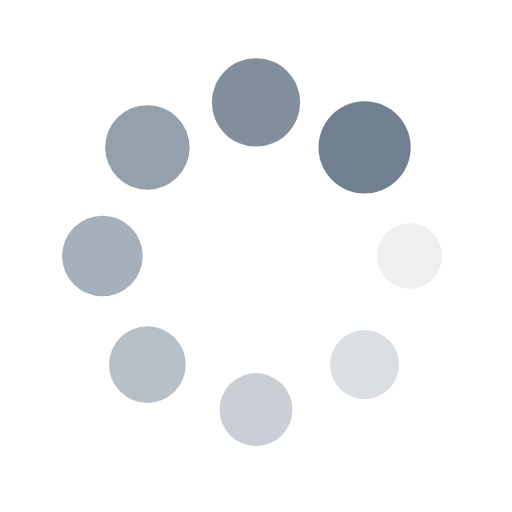
t = 0.00 s
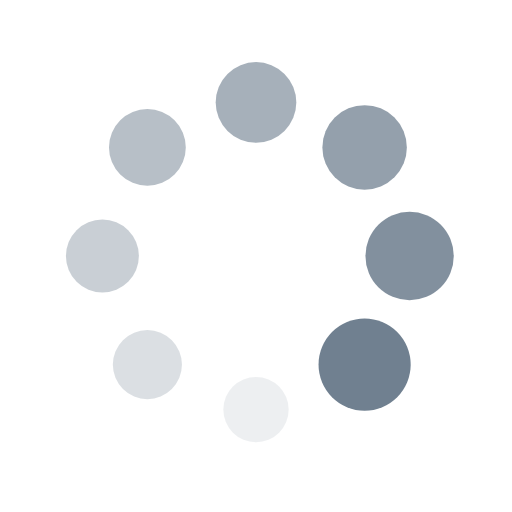
t = 0.25 s
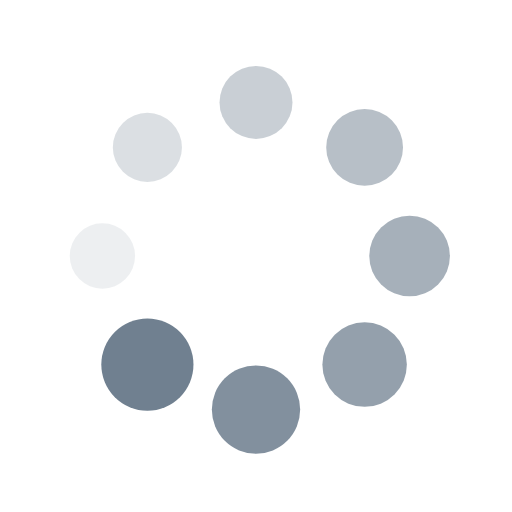
t = 0.50 s
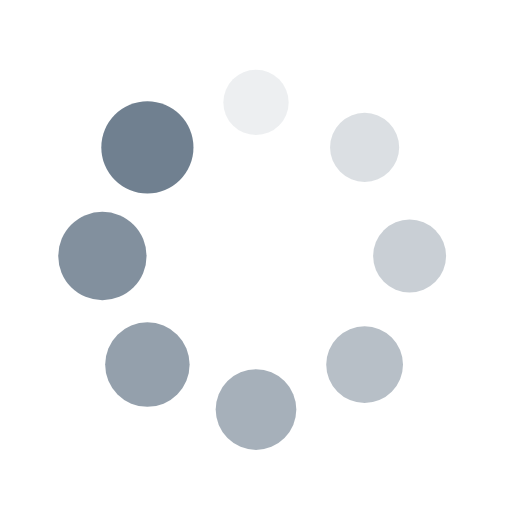
t = 0.75 s

The animated SVG that drew these frames (rendered in a browser with its animation timeline set to each time). Animation: 16 SMIL elements (animate=8,animateTransform=8); one cycle of 1.00 s, repeats indefinitely.

<?xml version="1.0" encoding="utf-8"?>
<svg xmlns="http://www.w3.org/2000/svg" xmlns:xlink="http://www.w3.org/1999/xlink" style="margin: auto; background: rgb(255, 255, 255); display: block; shape-rendering: auto;" width="200px" height="200px" viewBox="0 0 100 100" preserveAspectRatio="xMidYMid">
<g transform="translate(80,50)">
<g transform="rotate(0)">
<circle cx="0" cy="0" r="6" fill="#708090" fill-opacity="1">
  <animateTransform attributeName="transform" type="scale" begin="-0.875s" values="1.5 1.5;1 1" keyTimes="0;1" dur="1s" repeatCount="indefinite"></animateTransform>
  <animate attributeName="fill-opacity" keyTimes="0;1" dur="1s" repeatCount="indefinite" values="1;0" begin="-0.875s"></animate>
</circle>
</g>
</g><g transform="translate(71.21320343559643,71.21320343559643)">
<g transform="rotate(45)">
<circle cx="0" cy="0" r="6" fill="#708090" fill-opacity="0.875">
  <animateTransform attributeName="transform" type="scale" begin="-0.75s" values="1.5 1.5;1 1" keyTimes="0;1" dur="1s" repeatCount="indefinite"></animateTransform>
  <animate attributeName="fill-opacity" keyTimes="0;1" dur="1s" repeatCount="indefinite" values="1;0" begin="-0.75s"></animate>
</circle>
</g>
</g><g transform="translate(50,80)">
<g transform="rotate(90)">
<circle cx="0" cy="0" r="6" fill="#708090" fill-opacity="0.75">
  <animateTransform attributeName="transform" type="scale" begin="-0.625s" values="1.5 1.5;1 1" keyTimes="0;1" dur="1s" repeatCount="indefinite"></animateTransform>
  <animate attributeName="fill-opacity" keyTimes="0;1" dur="1s" repeatCount="indefinite" values="1;0" begin="-0.625s"></animate>
</circle>
</g>
</g><g transform="translate(28.786796564403577,71.21320343559643)">
<g transform="rotate(135)">
<circle cx="0" cy="0" r="6" fill="#708090" fill-opacity="0.625">
  <animateTransform attributeName="transform" type="scale" begin="-0.5s" values="1.5 1.5;1 1" keyTimes="0;1" dur="1s" repeatCount="indefinite"></animateTransform>
  <animate attributeName="fill-opacity" keyTimes="0;1" dur="1s" repeatCount="indefinite" values="1;0" begin="-0.5s"></animate>
</circle>
</g>
</g><g transform="translate(20,50.00000000000001)">
<g transform="rotate(180)">
<circle cx="0" cy="0" r="6" fill="#708090" fill-opacity="0.5">
  <animateTransform attributeName="transform" type="scale" begin="-0.375s" values="1.5 1.5;1 1" keyTimes="0;1" dur="1s" repeatCount="indefinite"></animateTransform>
  <animate attributeName="fill-opacity" keyTimes="0;1" dur="1s" repeatCount="indefinite" values="1;0" begin="-0.375s"></animate>
</circle>
</g>
</g><g transform="translate(28.78679656440357,28.786796564403577)">
<g transform="rotate(225)">
<circle cx="0" cy="0" r="6" fill="#708090" fill-opacity="0.375">
  <animateTransform attributeName="transform" type="scale" begin="-0.25s" values="1.5 1.5;1 1" keyTimes="0;1" dur="1s" repeatCount="indefinite"></animateTransform>
  <animate attributeName="fill-opacity" keyTimes="0;1" dur="1s" repeatCount="indefinite" values="1;0" begin="-0.25s"></animate>
</circle>
</g>
</g><g transform="translate(49.99999999999999,20)">
<g transform="rotate(270)">
<circle cx="0" cy="0" r="6" fill="#708090" fill-opacity="0.25">
  <animateTransform attributeName="transform" type="scale" begin="-0.125s" values="1.5 1.5;1 1" keyTimes="0;1" dur="1s" repeatCount="indefinite"></animateTransform>
  <animate attributeName="fill-opacity" keyTimes="0;1" dur="1s" repeatCount="indefinite" values="1;0" begin="-0.125s"></animate>
</circle>
</g>
</g><g transform="translate(71.21320343559643,28.78679656440357)">
<g transform="rotate(315)">
<circle cx="0" cy="0" r="6" fill="#708090" fill-opacity="0.125">
  <animateTransform attributeName="transform" type="scale" begin="0s" values="1.5 1.5;1 1" keyTimes="0;1" dur="1s" repeatCount="indefinite"></animateTransform>
  <animate attributeName="fill-opacity" keyTimes="0;1" dur="1s" repeatCount="indefinite" values="1;0" begin="0s"></animate>
</circle>
</g>
</g>
<!-- [ldio] generated by https://loading.io/ --></svg>
